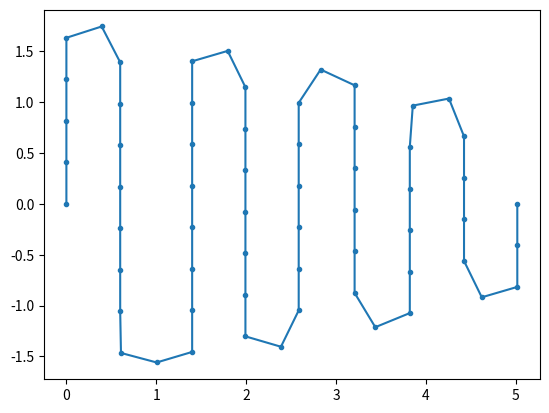

This chart was generated by the following Python code:
# -*- coding: utf-8 -*-
import numpy as np
from scipy import optimize
import matplotlib.pyplot as plt



L = 10
K = 10
N = 60
g = 3
dx_carre = L/N

def conditions_initiales(L=10, N=60):
    dx = L/N   
    # Condition initiale - triangle rectangle isocèle
    # les y d'abord
    y = []
    res = 0
    while res <= L/(2*np.sqrt(2)):
        y.append(res)
        res += dx / (np.sqrt(2))

    res = L/(2*np.sqrt(2)) - dx/(2*np.sqrt(2))
    while res >= 0:
        y.append(res)
        res -= dx/np.sqrt(2)

    if len(y)<N+1:
        y.append(res)
    x = []
    res = 0

    while res <= L/(np.sqrt(2)):
        x.append(res)
        res += dx/np.sqrt(2)

    if not np.isclose(x[-1], L/(np.sqrt(2))):
        x.append(L/(np.sqrt(2)))

    z0_triangle_haut = np.array(y+x)
    z0_triangle_bas = np.array(list(-1.*np.array(y))+x)

    return z0_triangle_haut, z0_triangle_bas


G = np.zeros((2*(N+1),2*(N+1)))
for i in range(N):
    G[i][i] = 2*dx_carre
G[-1][-1] = 2*K


d = np.zeros(2*(N+1))
d[-1] = -K*L

def f(z):
    a = 0.5*np.matmul(z.T, np.matmul(G, z))
    b = np.matmul(z.T, d)
    c = K*(L/2)**2
    return a + b + c

# print(f(np.zeros((2*(N+1)))))

def c_eq(z):
    L = [z[0], z[N], z[N+1]]
    for i in range(N):
        L.append((z[N+2+i] - z[N+1+i])**2 + (z[1+i] - z[i])**2 - dx_carre)
    L = np.array(L)
    return L

def c_eq2(z):
    L = c_eq(z)
    M = (-1)*L
    return np.concatenate((L, M))
#print(c_eq(np.ones((2*(N+1)))))

def c_ineq(z):
    L = [z[N+1] - z[N+2]]
    for i in range(1, N):
        L.append(z[N+1+i] - z[N+2+i])
        L.append((z[N+2+i] - 2*z[N+1+i] + z[N+i])**2 + (z[1+i] - 2*z[i] + z[i-1])**2 - (dx_carre**2)*(g**2))
    L = np.array(L)
    return (-1)*L     #contraintes doivent etre positives

def c_ineq_final(z):
    L = c_eq2(z)
    H = c_ineq(z)
    return np.concatenate((L, H))

# print(c_ineq2(np.ones((2*(N+1)))))

cons = [{'type':'eq', 'fun':c_eq}, {'type':'ineq', 'fun':c_ineq}]
cons2 = [{'type':'eq', 'fun':c_eq}]
cons3 = [{'type':'ineq', 'fun':c_ineq_final}]
result = optimize.minimize(f, conditions_initiales()[0], method='SLSQP', constraints = cons3).x
#print(result)




X = [result[i] for i in range(N+1, 2*N+2)]
Y = [result[i] for i in range(0, N+1)]
plt.plot(X, Y, marker = '.')
plt.show()
#method='SLSQP', constraints=[dict('type' : 'eq',  'fun': c_eq, ), dict('type' : 'ineq', 'fun' : c_ineq)])

x0 = np.linspace(0, L/2, N)
#print(x0)


